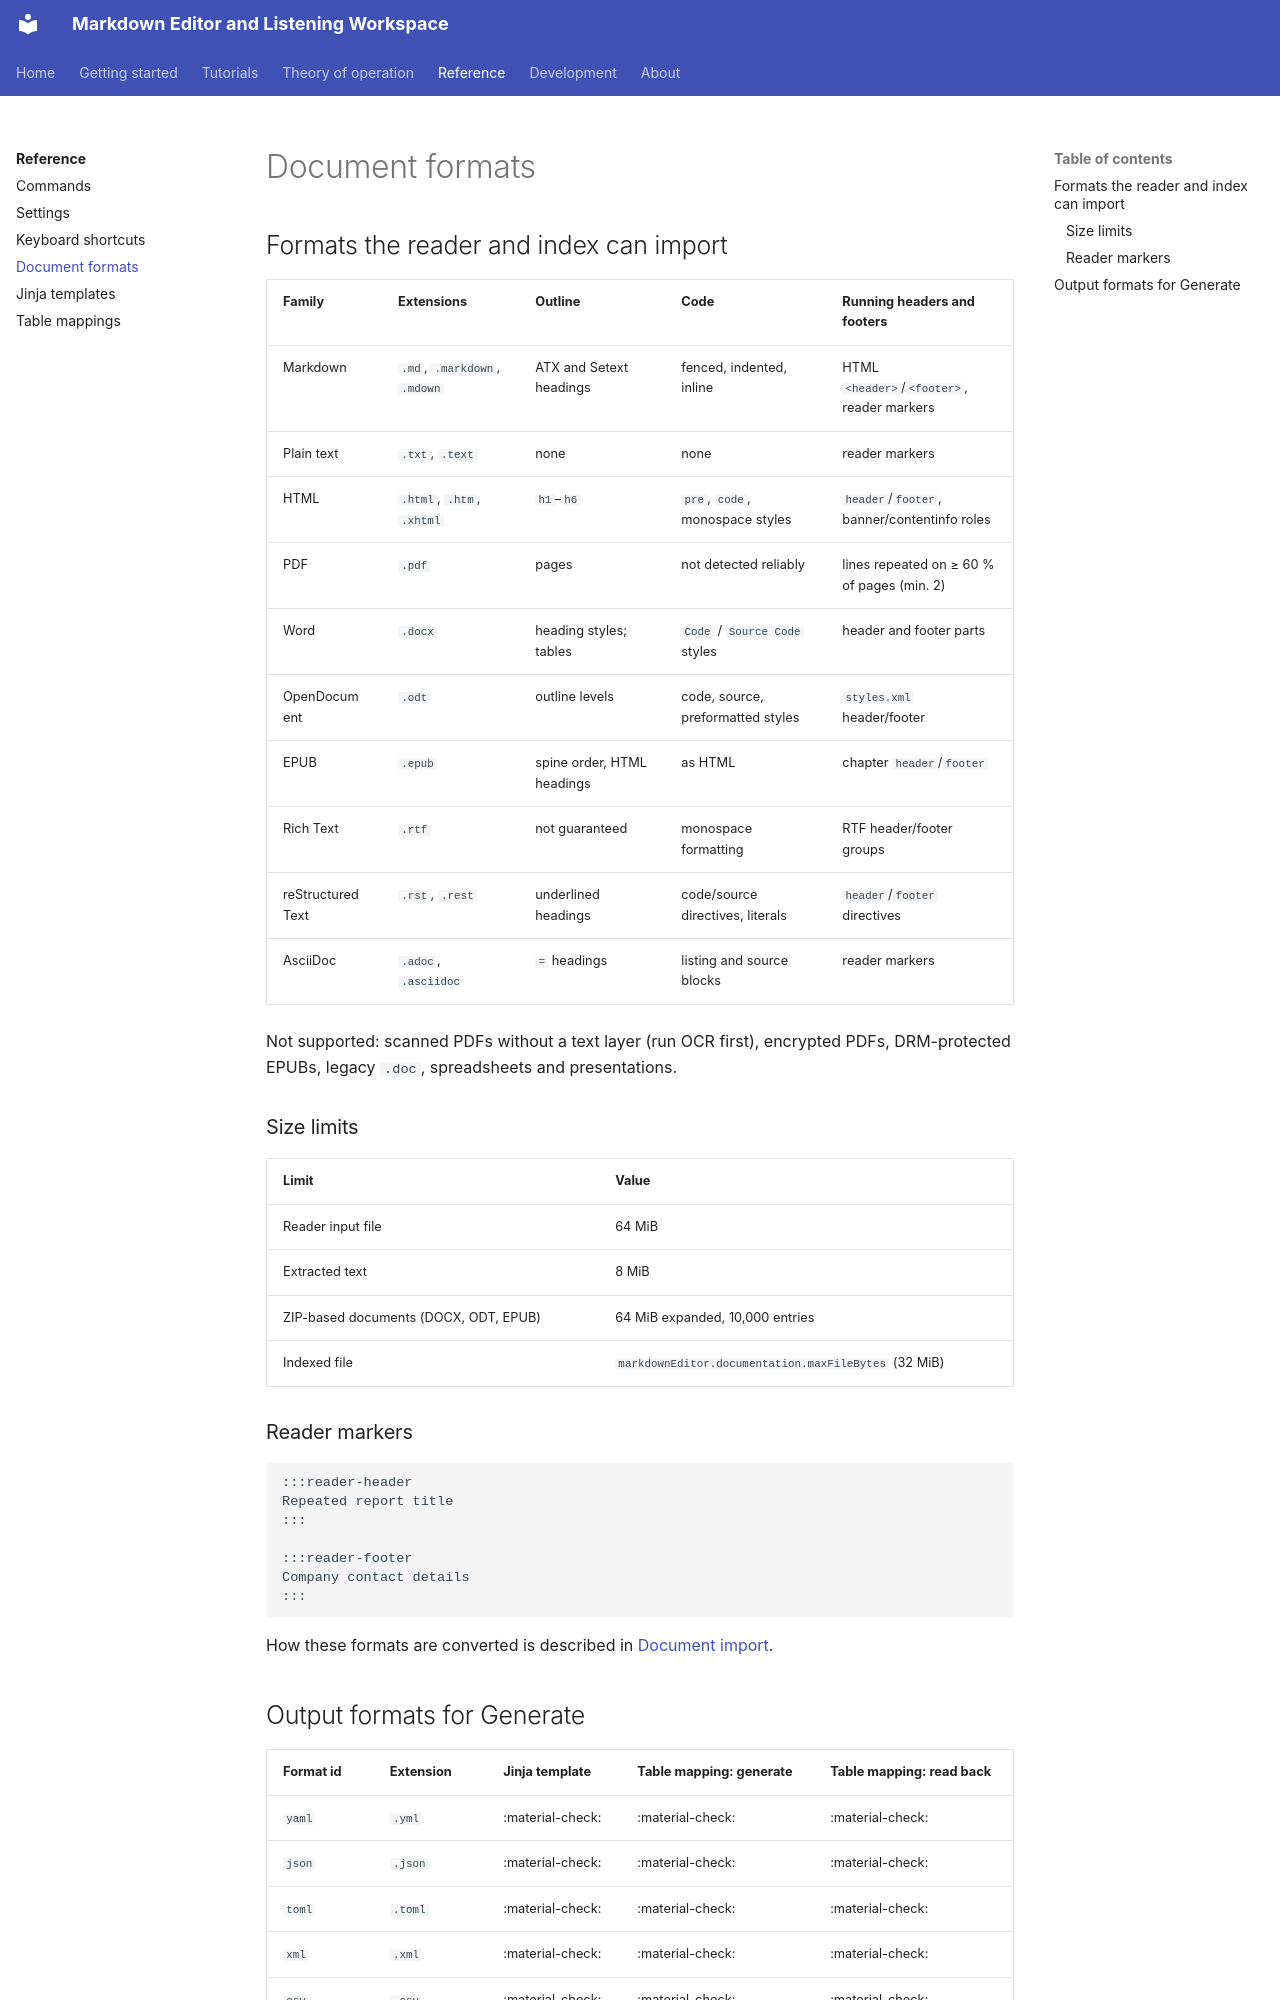

repository: xsession/vscode-markdown-wysiwyg · page: reference/document_formats/index.html · generator: mkdocs

# Document formats

## Formats the reader and index can import

| Family | Extensions | Outline | Code | Running headers and footers |
| --- | --- | --- | --- | --- |
| Markdown | `.md`, `.markdown`, `.mdown` | ATX and Setext headings | fenced, indented, inline | HTML `<header>`/`<footer>`, reader markers |
| Plain text | `.txt`, `.text` | none | none | reader markers |
| HTML | `.html`, `.htm`, `.xhtml` | `h1`–`h6` | `pre`, `code`, monospace styles | `header`/`footer`, banner/contentinfo roles |
| PDF | `.pdf` | pages | not detected reliably | lines repeated on ≥ 60 % of pages (min. 2) |
| Word | `.docx` | heading styles; tables | `Code` / `Source Code` styles | header and footer parts |
| OpenDocument | `.odt` | outline levels | code, source, preformatted styles | `styles.xml` header/footer |
| EPUB | `.epub` | spine order, HTML headings | as HTML | chapter `header`/`footer` |
| Rich Text | `.rtf` | not guaranteed | monospace formatting | RTF header/footer groups |
| reStructuredText | `.rst`, `.rest` | underlined headings | code/source directives, literals | `header`/`footer` directives |
| AsciiDoc | `.adoc`, `.asciidoc` | `=` headings | listing and source blocks | reader markers |

Not supported: scanned PDFs without a text layer (run OCR first), encrypted
PDFs, DRM-protected EPUBs, legacy `.doc`, spreadsheets and presentations.

### Size limits

| Limit | Value |
| --- | --- |
| Reader input file | 64 MiB |
| Extracted text | 8 MiB |
| ZIP-based documents (DOCX, ODT, EPUB) | 64 MiB expanded, 10,000 entries |
| Indexed file | `markdownEditor.documentation.maxFileBytes` (32 MiB) |

### Reader markers

```markdown
:::reader-header
Repeated report title
:::

:::reader-footer
Company contact details
:::
```

How these formats are converted is described in
[Document import](../theory_of_operation/document_import.md).
